Run: headless pygame with SDL's dummy video driver; simulated clock (each Clock.tick advances the game by its frame time, no real sleeping); random seed 0; keys injected as events and as key.get_pressed() state; mouse plan: one left click at the window centre at the start of phase 2, then a move to the lower-right quarter at the start of phase 3.
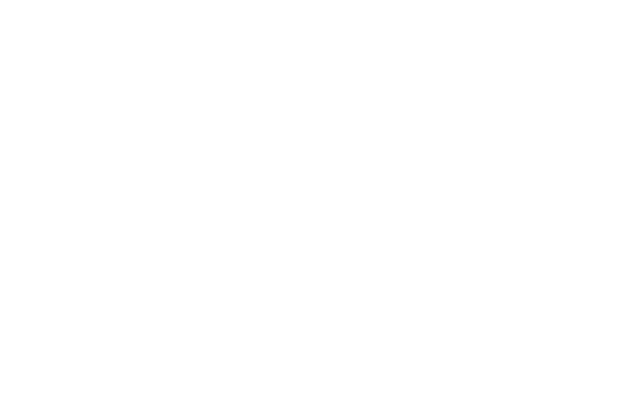
Frame 1 of 4 · flips 1–60 · no input
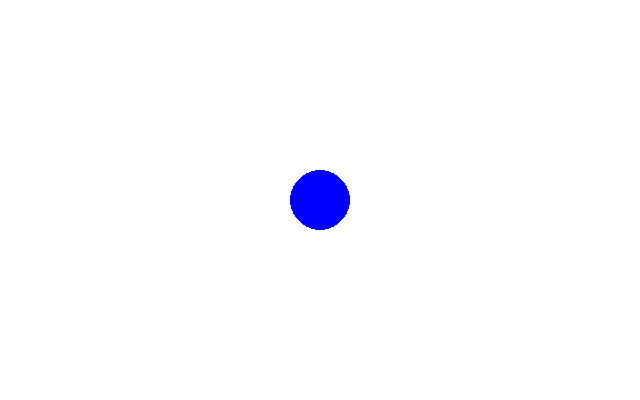
Frame 2 of 4 · flips 61–180 · clicked the window centre · tapped SPACE, RETURN · held RIGHT (→), D
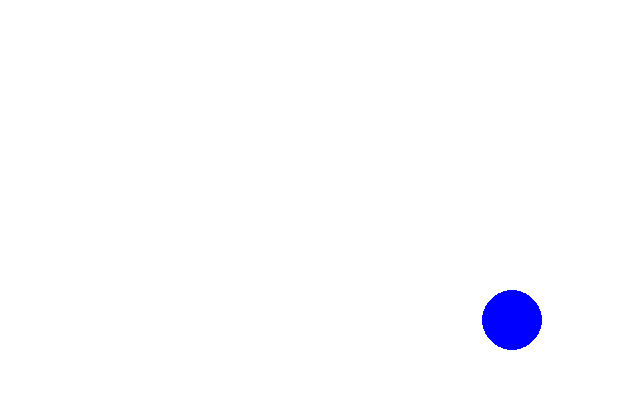
Frame 3 of 4 · flips 181–300 · moved the mouse to the lower-right quarter · held DOWN (↓), S
Frame 4 of 4 · flips 301–420 · held LEFT (←), A, UP (↑), W · screen unchanged from frame 3, image omitted

The pygame program that drew these frames:

import math

import pygame
from pygame.locals import *


class Shape:
    def __init__(self, pos):
        self.x = pos[0]
        self.y = pos[1]

    def move(self, pos):
        self.x = pos[0]
        self.y = pos[1]

    def colliding_with(self, other):
        for point in other.perimeter_points():
            if self.contains(point):
                return True
        return False


class RedRectangle(Shape):
    def __init__(self, pos):
        super().__init__(pos)

    def draw(self, surface):
        pygame.draw.rect(surface, pygame.Color(255, 0, 0),
                         (self.x, self.y, 40, 20))

    def contains(self, point):
        return self.x <= point[0] <= self.x + 40 and self.y <= point[1] <= self.y + 20

    def perimeter_points(self):
        return [(self.x, self.y),
                (self.x + 40, self.y),
                (self.x, self.y + 20),
                (self.x + 40, self.y + 20)]


class BlueCircle(Shape):
    def __init__(self, pos):
        super().__init__(pos)

    def draw(self, surface):
        pygame.draw.circle(surface, pygame.Color(0, 0, 255), (self.x, self.y), 30)

    def contains(self, point):
        distance = math.sqrt((point[0] - self.x) ** 2 + (point[1] - self.y) ** 2)
        return distance <= 30

    def perimeter_points(self):
        return [(self.x - 30, self.y),
                (self.x, self.y - 30),
                (self.x + 30, self.y),
                (self.x, self.y + 30)]


def main():
    pygame.init()
    surface = pygame.display.set_mode((640, 400))
    shapes = []
    running = True
    is_placing = True
    while running:
        surface.fill(pygame.Color(255, 255, 255))
        for r in shapes:
            r.draw(surface)
        pygame.display.update()
        for event in pygame.event.get():
            if event.type == QUIT:
                running = False
            elif event.type == MOUSEBUTTONDOWN:
                if is_placing:
                    is_placing = False
                    if len(shapes) % 2 == 1:
                        shapes.append(RedRectangle(event.pos))
                    else:
                        shapes.append(BlueCircle(event.pos))
                else:
                    is_placing = True
            elif event.type == MOUSEMOTION:
                if not is_placing and len(shapes) > 0:
                    shapes[-1].move(event.pos)
                    do_not_remove = []
                    for i in range(len(shapes) - 1):
                        if type(shapes[i]) == type(shapes[-1]) or not shapes[-1].colliding_with(shapes[i]):
                            do_not_remove.append(shapes[i])
                    do_not_remove.append(shapes[-1])
                    shapes = do_not_remove

    pygame.quit()


if __name__ == '__main__':
    main()
